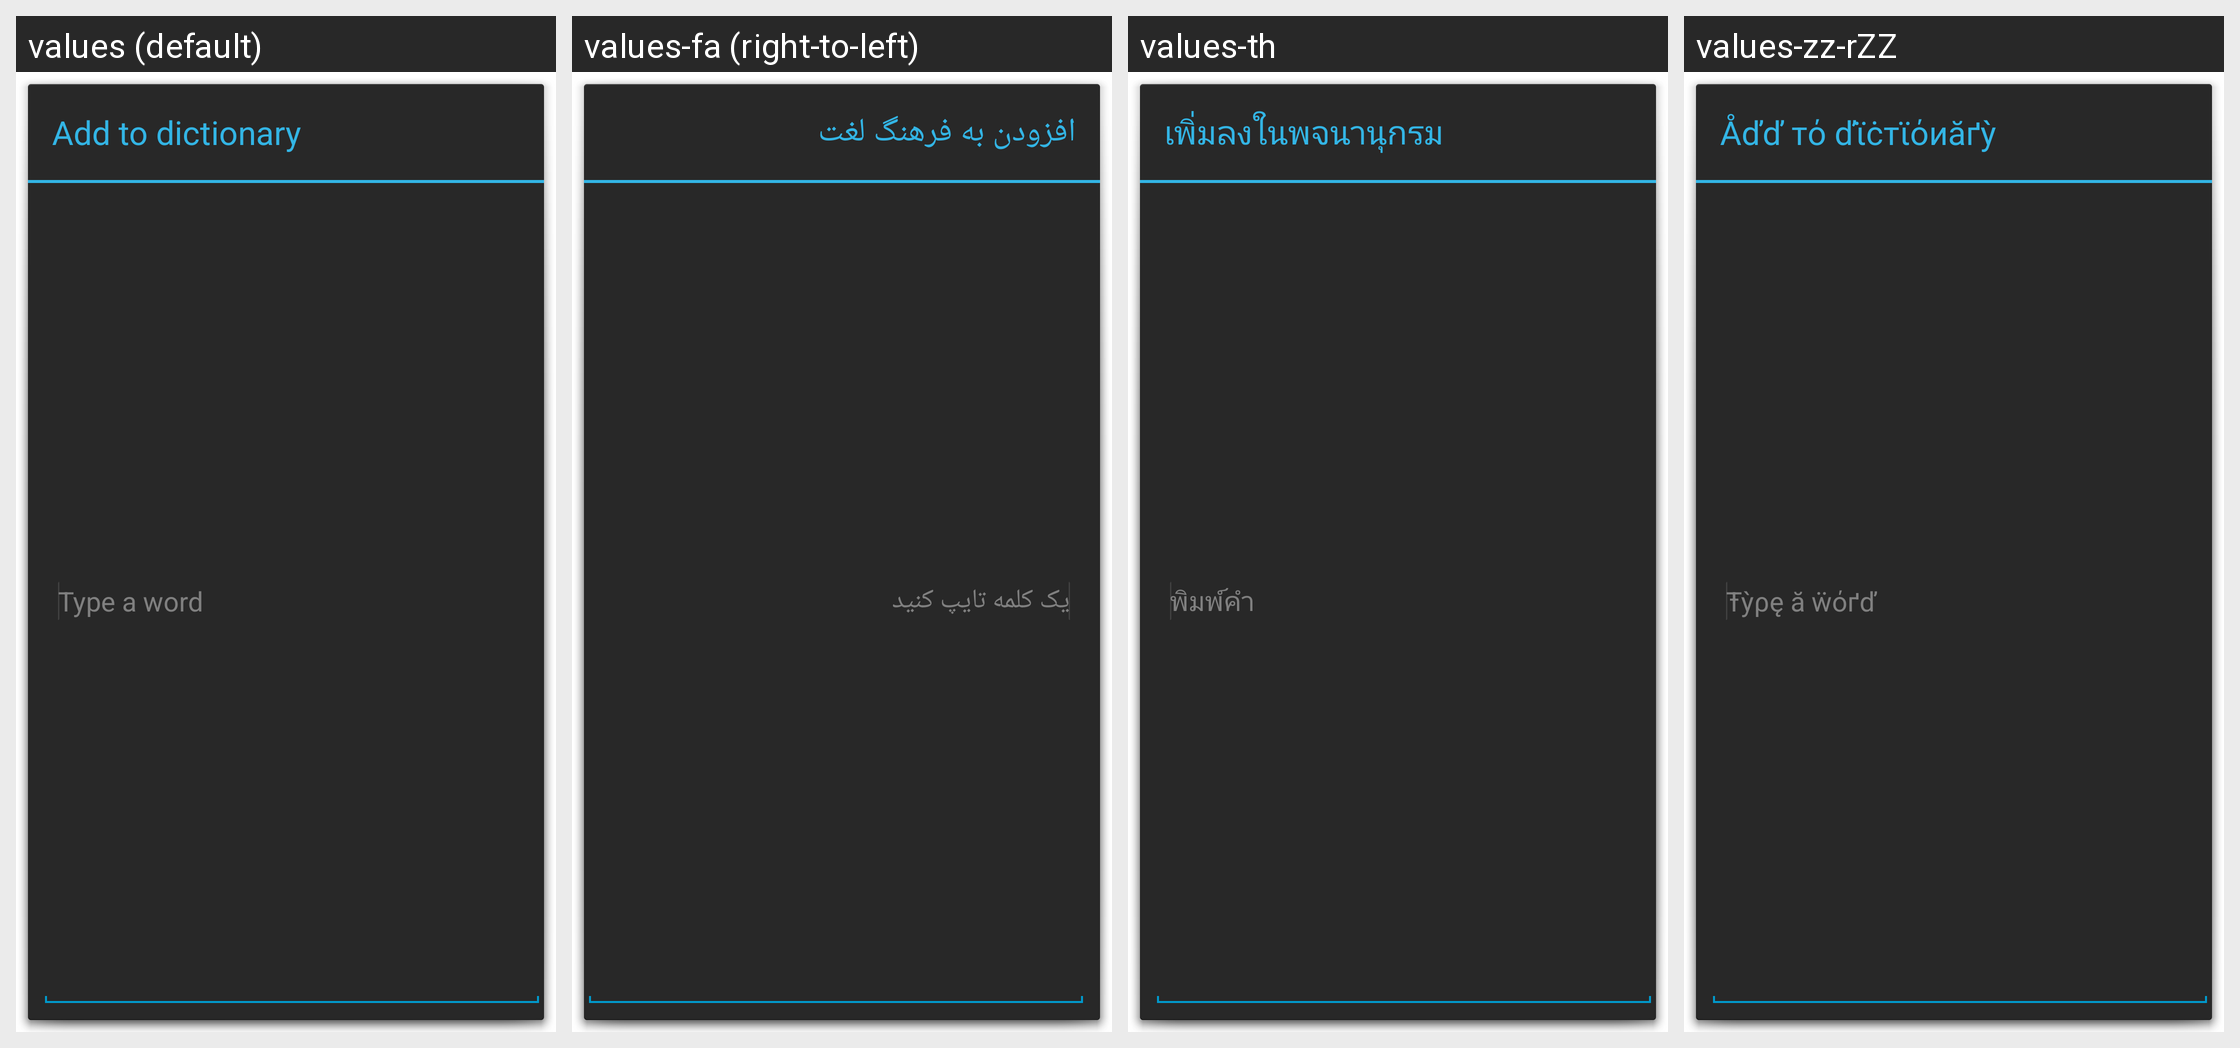

For this localized Android screen grid, give each drawn string resource with its value in every locale shown.
Android screen res/layout/user_dictionary_add_word.xml rendered under 4 locales, left to right: values (default), values-fa (right-to-left), values-th, values-zz-rZZ. Device: Nexus 5 (rendered at 1080×1920; each locale shown at half size, 540×960, under a caption strip naming it); theme android:Theme.Holo.Dialog.NoActionBar.
Other locales in the repository, not shown: values-af, values-am, values-ar, values-bg, values-ca, values-cs, values-da, values-de, values-el, values-en-rGB, values-es, values-es-rUS, values-es-rXA, values-et, values-fi, values-fr, values-hi, values-hr, values-hu, values-in, values-it, values-iw, values-ja, values-ko, values-lt, values-lv, values-ms, values-nb, values-nl, values-pl, values-pt, values-pt-rPT, values-rm, values-ro, values-ru, values-sk, values-sl, values-sr, values-sv, values-sw, values-tl, values-tr, values-uk, values-vi, values-zh-rCN, values-zh-rTW, values-zu.
Strings drawn on this screen, with the default value and each locale's value (text and hints the layout hard-codes, and strings that could not be matched under every locale, appear in the picture but are not listed):

user_dict_settings_add_dialog_title
  values: Add to dictionary
  values-fa: افزودن به فرهنگ لغت
  values-th: เพิ่มลงในพจนานุกรม
  values-zz-rZZ: Åďď тό ďϊċтϊόиăґỳ

user_dict_settings_add_word_hint
  values: Type a word
  values-fa: یک کلمه تایپ کنید
  values-th: พิมพ์คำ
  values-zz-rZZ: Ŧỳρę ă ẅόґď
